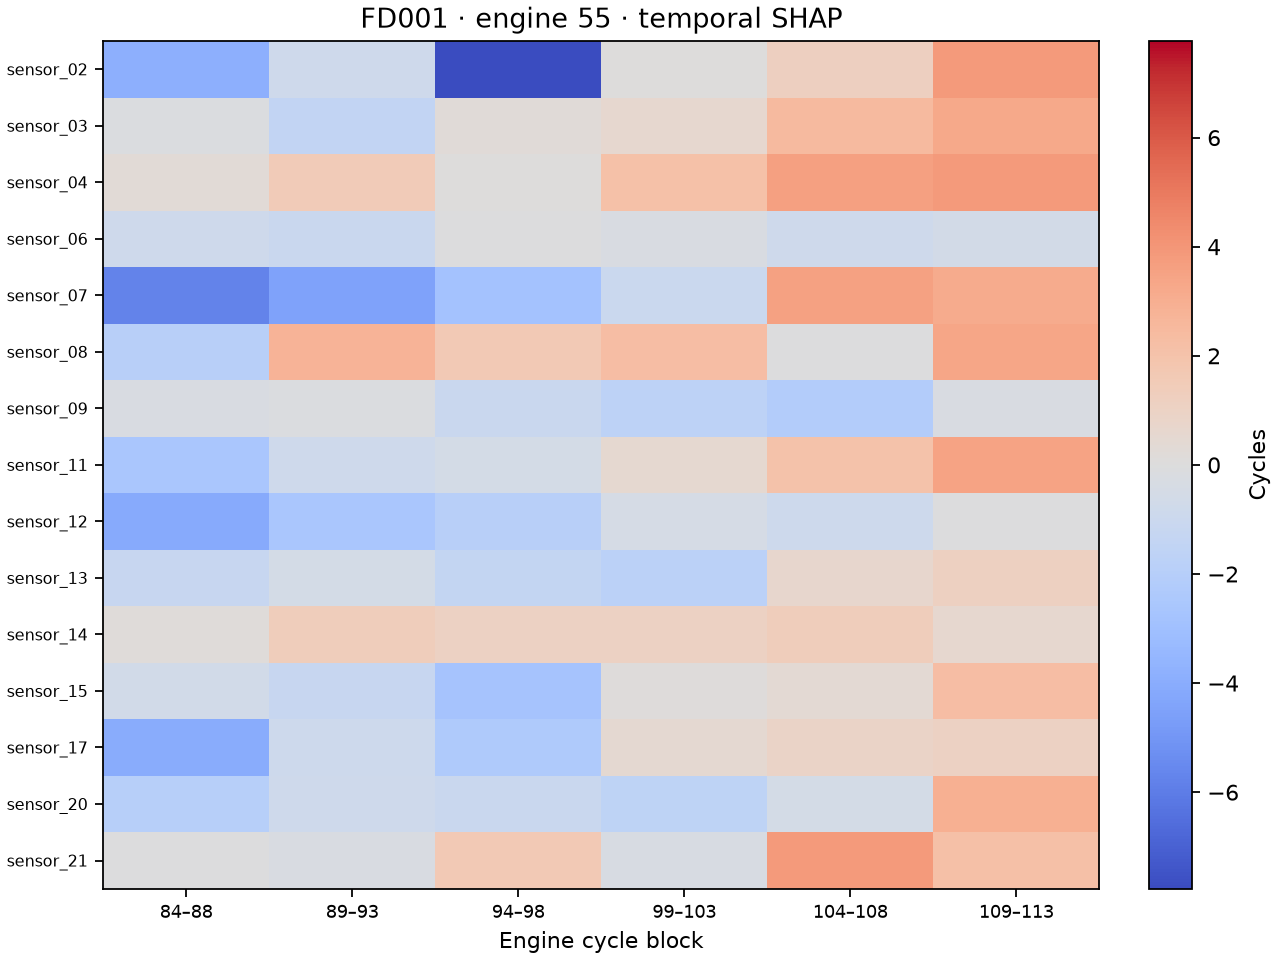

The table this chart was drawn from, first rows:
sensor, first_cycle, last_cycle, shap_cycles
sensor_02, 84, 88, -3.884
sensor_02, 89, 93, -0.829
sensor_02, 94, 98, -7.771
sensor_02, 99, 103, 0.04953
sensor_02, 104, 108, 1.161
sensor_02, 109, 113, 3.844
sensor_03, 84, 88, -0.1256
sensor_03, 89, 93, -1.421
sensor_03, 94, 98, 0.2345
sensor_03, 99, 103, 0.5901
sensor_03, 104, 108, 2.437
sensor_03, 109, 113, 3.257
sensor_04, 84, 88, 0.2658
sensor_04, 89, 93, 1.485
sensor_04, 94, 98, 0.009272
sensor_04, 99, 103, 2.078
sensor_04, 104, 108, 3.619
sensor_04, 109, 113, 3.854
sensor_06, 84, 88, -0.835
sensor_06, 89, 93, -1.061
sensor_06, 94, 98, -0.03805
sensor_06, 99, 103, -0.2582
sensor_06, 104, 108, -0.829
sensor_06, 109, 113, -0.5973
sensor_07, 84, 88, -5.767
sensor_07, 89, 93, -4.466
sensor_07, 94, 98, -2.829
sensor_07, 99, 103, -1.008
sensor_07, 104, 108, 3.55
sensor_07, 109, 113, 3.104
sensor_08, 84, 88, -1.932
sensor_08, 89, 93, 2.737
sensor_08, 94, 98, 1.606
sensor_08, 99, 103, 2.297
sensor_08, 104, 108, -0.01349
sensor_08, 109, 113, 3.344
sensor_09, 84, 88, -0.2636
sensor_09, 89, 93, -0.1606
sensor_09, 94, 98, -1.066
sensor_09, 99, 103, -1.646
sensor_09, 104, 108, -2.16
sensor_09, 109, 113, -0.2961
sensor_11, 84, 88, -2.578
sensor_11, 89, 93, -0.7974
sensor_11, 94, 98, -0.5203
sensor_11, 99, 103, 0.5126
sensor_11, 104, 108, 2.039
sensor_11, 109, 113, 3.498
sensor_12, 84, 88, -4.092
sensor_12, 89, 93, -2.552
sensor_12, 94, 98, -1.941
sensor_12, 99, 103, -0.4267
sensor_12, 104, 108, -0.8948
sensor_12, 109, 113, -0.02756
sensor_13, 84, 88, -1.209
sensor_13, 89, 93, -0.5032
sensor_13, 94, 98, -1.389
sensor_13, 99, 103, -1.776
sensor_13, 104, 108, 0.6651
sensor_13, 109, 113, 1.109
... 30 more rows
